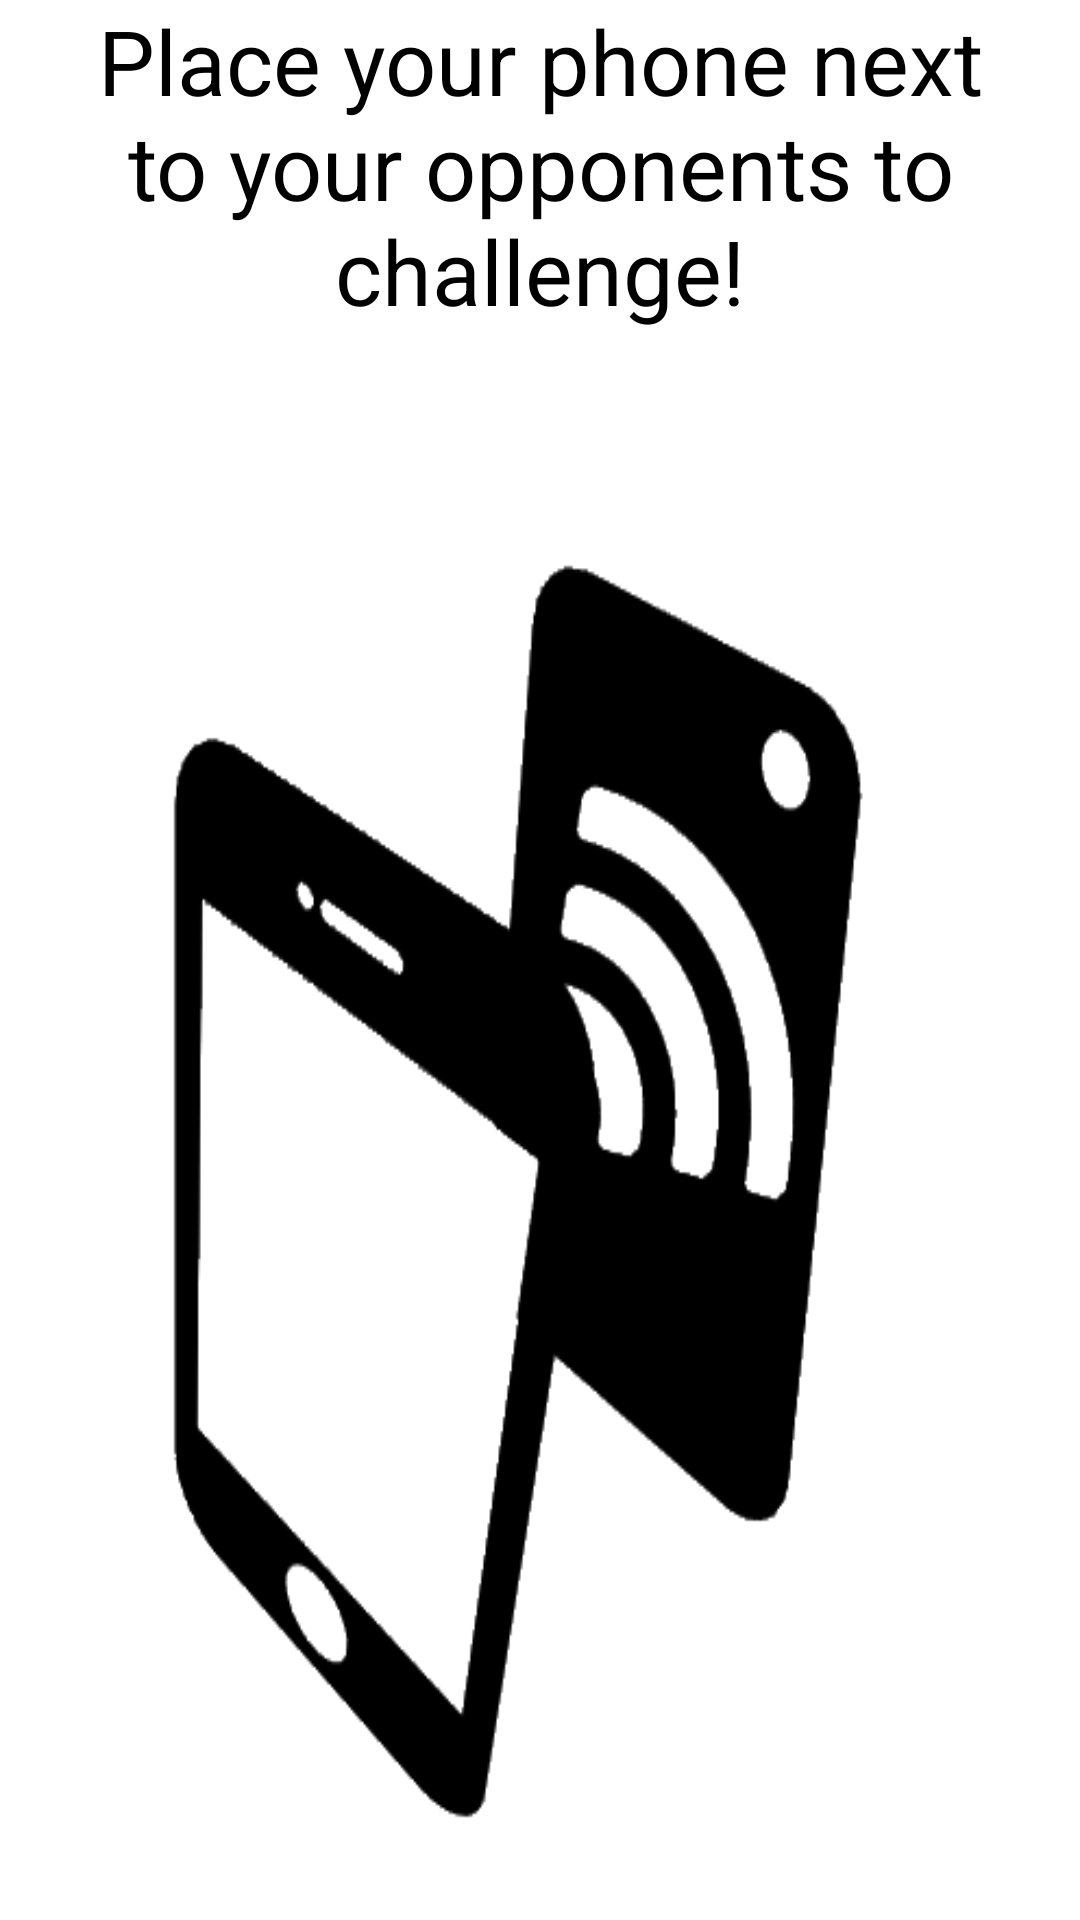

Here is an Android app screen rendered from its layout file. Give the layout XML and the strings, colors and styles it references.
<!-- AndroidManifest.xml: application theme Theme.Bluetheme -->
<!-- res/layout/incoming_challenge.xml -->
<?xml version="1.0" encoding="utf-8"?>
<LinearLayout xmlns:android="http://schemas.android.com/apk/res/android"
    android:layout_width="match_parent"
    android:background="@drawable/challengev2"
    android:layout_height="match_parent"
    android:orientation="vertical" >

    <TextView
        android:id="@+id/textView1"
        android:layout_width="wrap_content"
        android:layout_height="wrap_content"
        android:textColor="#000000"
        android:textSize="30sp"
        android:textAlignment="center"
        android:gravity="center"
        android:text="Place your phone next to your opponents to challenge!" />


</LinearLayout>
<!-- resources referenced by this layout -->
<resources>
  <!-- drawable selectable_background_bluetheme (drawable) -->
  <?xml version="1.0" encoding="utf-8"?>
  <selector xmlns:android="http://schemas.android.com/apk/res/android"
          android:exitFadeDuration="@android:integer/config_mediumAnimTime" >
      <item android:state_pressed="false" android:state_focused="true" android:drawable="@drawable/list_focused_bluetheme" />
      <item android:state_pressed="true" android:drawable="@drawable/list_pressed_bluetheme" />
      <item android:drawable="@android:color/transparent" />
  </selector>
  <style name="PopupMenu.Bluetheme" parent="@android:style/Widget.Holo.Light.ListPopupWindow">
          <item name="android:popupBackground">@drawable/menu_dropdown_panel_bluetheme</item>	
      </style>
  <style name="DropDownListView.Bluetheme" parent="@android:style/Widget.Holo.Light.ListView.DropDown">
          <item name="android:listSelector">@drawable/selectable_background_bluetheme</item>
      </style>
  <style name="ActionBarTabStyle.Bluetheme" parent="@android:style/Widget.Holo.Light.ActionBar.TabView">
          <item name="android:background">@drawable/tab_indicator_ab_bluetheme</item>
      </style>
  <style name="DropDownNav.Bluetheme" parent="@android:style/Widget.Holo.Light.Spinner">
          <item name="android:background">@drawable/spinner_background_ab_bluetheme</item>
          <item name="android:popupBackground">@drawable/menu_dropdown_panel_bluetheme</item>
          <item name="android:dropDownSelector">@drawable/selectable_background_bluetheme</item>
      </style>
  <style name="ActionBar.Solid.Bluetheme" parent="@android:style/Widget.Holo.Light.ActionBar.Solid">
          <item name="android:background">@drawable/ab_solid_bluetheme</item>
          <item name="android:backgroundStacked">@drawable/ab_stacked_solid_bluetheme</item>
          <item name="android:backgroundSplit">@drawable/ab_bottom_solid_bluetheme</item>
          <item name="android:progressBarStyle">@style/ProgressBar.Bluetheme</item>
      </style>
  <style name="ActionButton.CloseMode.Bluetheme" parent="@android:style/Widget.Holo.Light.ActionButton.CloseMode">
          <item name="android:background">@drawable/btn_cab_done_bluetheme</item>
      </style>
  <!-- drawable spinner_background_ab_bluetheme (drawable) -->
  <?xml version="1.0" encoding="utf-8"?>
  <selector xmlns:android="http://schemas.android.com/apk/res/android">
      <item android:state_enabled="false"
          android:drawable="@drawable/spinner_ab_disabled_bluetheme" />
      <item android:state_pressed="true"
          android:drawable="@drawable/spinner_ab_pressed_bluetheme" />
      <item android:state_pressed="false" android:state_focused="true"
          android:drawable="@drawable/spinner_ab_focused_bluetheme" />
      <item android:drawable="@drawable/spinner_ab_default_bluetheme" />
  </selector>
  <style name="ProgressBar.Bluetheme" parent="@android:style/Widget.Holo.Light.ProgressBar.Horizontal">
          <item name="android:progressDrawable">@drawable/progress_horizontal_bluetheme</item>
      </style>
  <!-- drawable btn_cab_done_bluetheme (drawable) -->
  <?xml version="1.0" encoding="utf-8"?>
  <selector xmlns:android="http://schemas.android.com/apk/res/android">
      <item android:state_pressed="true"
          android:drawable="@drawable/btn_cab_done_pressed_bluetheme" />
      <item android:state_focused="true" android:state_enabled="true"
          android:drawable="@drawable/btn_cab_done_focused_bluetheme" />
      <item android:state_enabled="true"
          android:drawable="@drawable/btn_cab_done_default_bluetheme" />
  </selector>
</resources>
